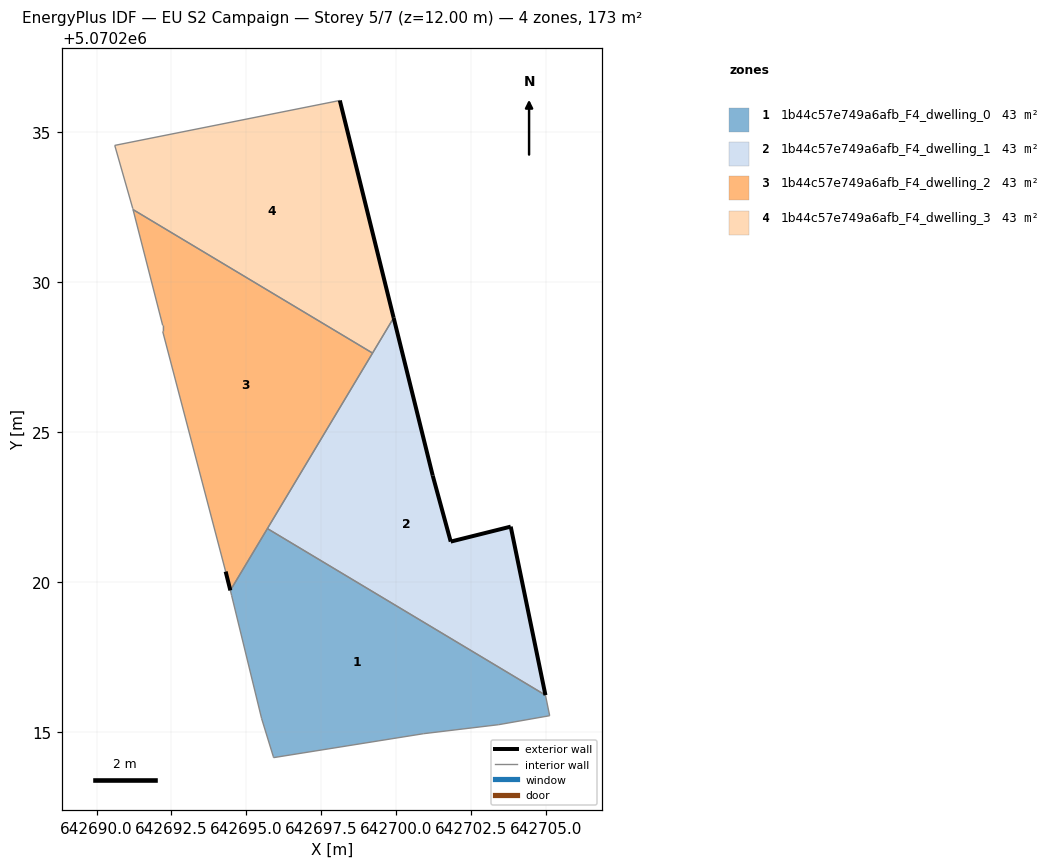
=== STOREY PLAN SPEC (per zone: floor XY polygon, exterior-wall plan segments, windows/doors) ===
zone 1: 1b44c57e749a6afb_F4_dwelling_0  (43.1 m²)
  floor: (642705.11, 5070215.54) (642704.97, 5070216.22) (642695.70, 5070221.78) (642694.46, 5070219.71) (642694.51, 5070219.54) (642695.51, 5070215.44) (642695.89, 5070214.18) (642695.91, 5070214.14) (642700.91, 5070214.94) (642703.41, 5070215.24)
  interior walls: 10
zone 2: 1b44c57e749a6afb_F4_dwelling_1  (43.1 m²)
  floor: (642704.97, 5070216.22) (642703.81, 5070221.84) (642701.81, 5070221.34) (642701.21, 5070223.54) (642699.91, 5070228.80) (642695.70, 5070221.78)
  exterior wall: (642703.81, 5070221.84) – (642704.97, 5070216.22)  [5.7 m]
  exterior wall: (642699.91, 5070228.80) – (642701.21, 5070223.54)  [5.4 m]
  exterior wall: (642701.21, 5070223.54) – (642701.81, 5070221.34)  [2.3 m]
  exterior wall: (642701.81, 5070221.34) – (642703.81, 5070221.84)  [2.1 m]
  interior walls: 3
zone 3: 1b44c57e749a6afb_F4_dwelling_2  (43.1 m²)
  floor: (642694.46, 5070219.71) (642699.20, 5070227.63) (642691.22, 5070232.41) (642692.21, 5070228.55) (642692.21, 5070228.35) (642694.31, 5070220.34)
  exterior wall: (642694.46, 5070219.71) – (642694.31, 5070220.34)  [0.6 m]
  interior walls: 6
zone 4: 1b44c57e749a6afb_F4_dwelling_3  (43.1 m²)
  floor: (642699.20, 5070227.63) (642699.91, 5070228.80) (642698.11, 5070236.05) (642690.61, 5070234.55) (642691.21, 5070232.45) (642691.22, 5070232.41)
  exterior wall: (642698.11, 5070236.05) – (642699.91, 5070228.80)  [7.5 m]
  interior walls: 5

=== DERIVED (storey summary) ===
Building: EU S2 Campaign
Storey: 5 of 7  (floor level z = 12.00 m)
Storey gross floor area: 172.5 m²
Zones on this storey: 4
  - 1b44c57e749a6afb_F4_dwelling_0: floor 43.1 m²
  - 1b44c57e749a6afb_F4_dwelling_1: floor 43.1 m²; exterior wall 15.5 m (46.5 m²); WWR 0.0%
  - 1b44c57e749a6afb_F4_dwelling_2: floor 43.1 m²; exterior wall 0.6 m (1.9 m²); WWR 0.0%
  - 1b44c57e749a6afb_F4_dwelling_3: floor 43.1 m²; exterior wall 7.5 m (22.4 m²); WWR 0.0%
Zone adjacency (shared interzone walls):
  - 1b44c57e749a6afb_F4_dwelling_0 ↔ 1b44c57e749a6afb_F4_dwelling_1
  - 1b44c57e749a6afb_F4_dwelling_0 ↔ 1b44c57e749a6afb_F4_dwelling_2
  - 1b44c57e749a6afb_F4_dwelling_1 ↔ 1b44c57e749a6afb_F4_dwelling_2
  - 1b44c57e749a6afb_F4_dwelling_1 ↔ 1b44c57e749a6afb_F4_dwelling_3
  - 1b44c57e749a6afb_F4_dwelling_2 ↔ 1b44c57e749a6afb_F4_dwelling_3